Image classification data set "piece_types_contrast" (AlexPetrusca/ShutterMate_ML on GitHub). Class labels (6): bishop, king, knight, pawn, queen, rook.

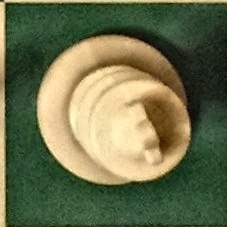
Label: king

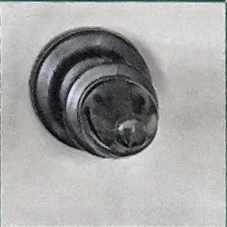
Label: bishop

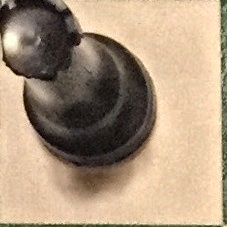
Label: rook

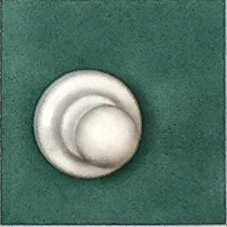
Label: pawn

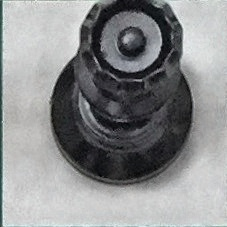
Label: queen

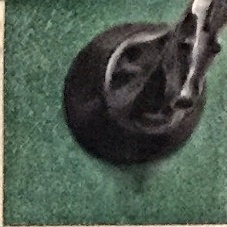
Label: knight
